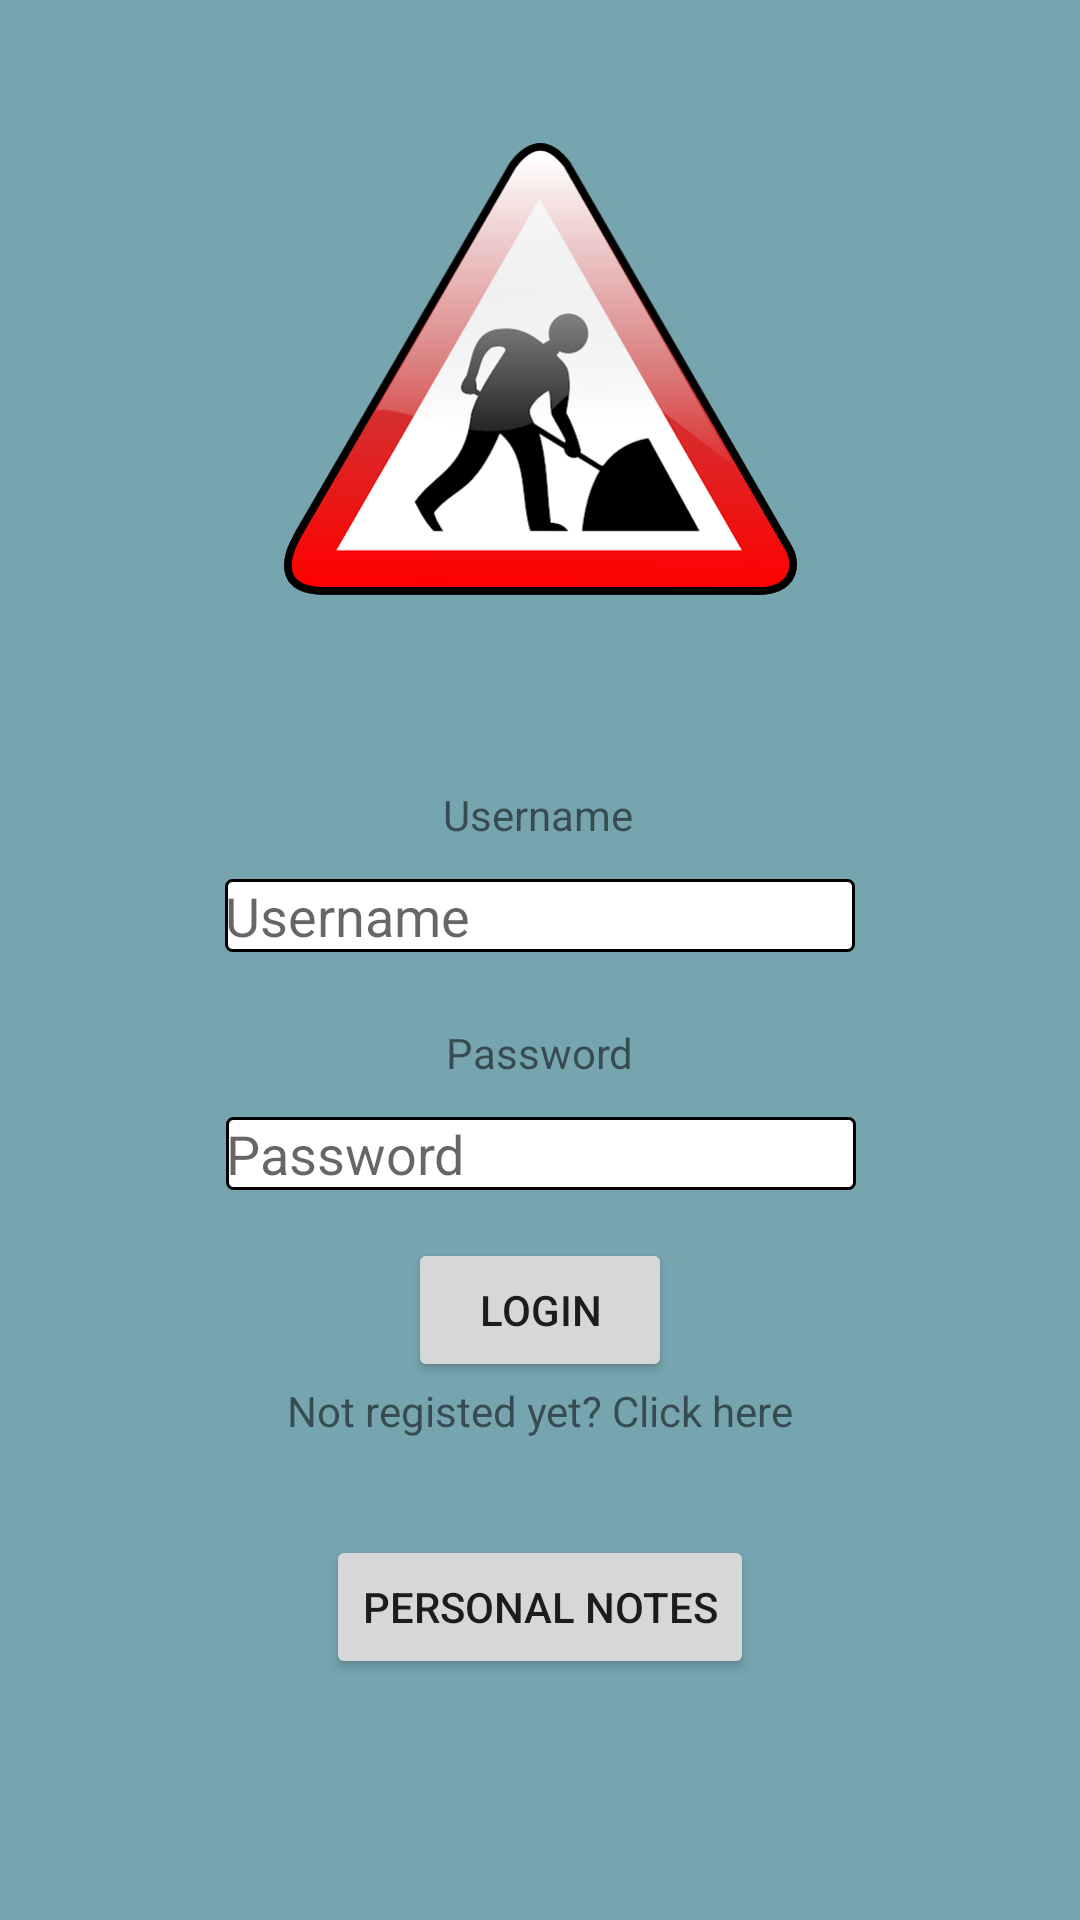

Android layout source for this screen:
<!-- AndroidManifest.xml: application theme Theme.COMMOV_HelpApp -->
<!-- res/layout/activity_main.xml -->
<?xml version="1.0" encoding="utf-8"?>
<androidx.constraintlayout.widget.ConstraintLayout xmlns:android="http://schemas.android.com/apk/res/android"
    xmlns:app="http://schemas.android.com/apk/res-auto"
    xmlns:tools="http://schemas.android.com/tools"
    android:layout_width="match_parent"
    android:layout_height="match_parent"
    android:background="@color/Background"
    tools:context=".MainActivity">

    <ImageView
        android:id="@+id/Logo"
        android:layout_width="171dp"
        android:layout_height="214dp"
        android:layout_marginTop="16dp"
        android:contentDescription="Logo Roadwork"
        app:layout_constraintEnd_toEndOf="parent"
        app:layout_constraintStart_toStartOf="parent"
        app:layout_constraintTop_toTopOf="parent"
        app:srcCompat="@drawable/appmainicon" />

    <TextView
        android:id="@+id/labelUsername"
        android:layout_width="wrap_content"
        android:layout_height="wrap_content"
        android:layout_marginTop="32dp"
        android:text="@string/username"
        app:layout_constraintEnd_toEndOf="parent"
        app:layout_constraintHorizontal_bias="0.498"
        app:layout_constraintStart_toStartOf="parent"
        app:layout_constraintTop_toBottomOf="@+id/Logo" />

    <EditText
        android:id="@+id/editUsername"
        android:layout_width="wrap_content"
        android:layout_height="wrap_content"
        android:layout_marginTop="12dp"
        android:background="@drawable/rectangle"
        android:ems="10"
        android:hint="@string/username"
        android:inputType="textPersonName"
        app:layout_constraintEnd_toEndOf="parent"
        app:layout_constraintStart_toStartOf="parent"
        app:layout_constraintTop_toBottomOf="@+id/labelUsername" />

    <TextView
        android:id="@+id/labelPass"
        android:layout_width="wrap_content"
        android:layout_height="wrap_content"
        android:layout_marginTop="24dp"
        android:text="@string/password"
        app:layout_constraintEnd_toEndOf="parent"
        app:layout_constraintStart_toStartOf="parent"
        app:layout_constraintTop_toBottomOf="@+id/editUsername" />

    <EditText
        android:id="@+id/editPassword"
        android:layout_width="wrap_content"
        android:layout_height="wrap_content"
        android:layout_marginTop="12dp"
        android:background="@drawable/rectangle"
        android:ems="10"
        android:hint="@string/password"
        android:inputType="textPassword"
        app:layout_constraintEnd_toEndOf="parent"
        app:layout_constraintHorizontal_bias="0.502"
        app:layout_constraintStart_toStartOf="parent"
        app:layout_constraintTop_toBottomOf="@+id/labelPass" />

    <Button
        android:id="@+id/butLogin"
        android:layout_width="wrap_content"
        android:layout_height="wrap_content"
        android:layout_marginTop="16dp"
        android:text="@string/butLogin"
        app:layout_constraintEnd_toEndOf="parent"
        app:layout_constraintStart_toStartOf="parent"
        app:layout_constraintTop_toBottomOf="@+id/editPassword" />

    <TextView
        android:id="@+id/butRegistar"
        android:layout_width="wrap_content"
        android:layout_height="wrap_content"
        android:text="@string/LinkRegistar"
        app:layout_constraintEnd_toEndOf="parent"
        app:layout_constraintStart_toStartOf="parent"
        app:layout_constraintTop_toBottomOf="@+id/butLogin" />

    <Button
        android:id="@+id/butNotas"
        android:layout_width="wrap_content"
        android:layout_height="wrap_content"
        android:layout_marginTop="32dp"
        android:text="@string/butNotas"
        app:layout_constraintEnd_toEndOf="parent"
        app:layout_constraintStart_toStartOf="parent"
        app:layout_constraintTop_toBottomOf="@+id/butRegistar" />

</androidx.constraintlayout.widget.ConstraintLayout>
<!-- resources referenced by this layout -->
<resources>
  <color name="Background">#76a5af</color>
  <!-- drawable appmainicon: png bitmap (drawable, 44374 bytes) -->
  <!-- drawable rectangle (drawable) -->
  <shape
      xmlns:android="http://schemas.android.com/apk/res/android"
      android:shape="rectangle">
      <solid
          android:color="#FFFFFF"/>
  
      <corners
          android:bottomRightRadius="2dp"
          android:bottomLeftRadius="2dp"
          android:topLeftRadius="2dp"
          android:topRightRadius="2dp"/>
      <stroke
          android:color="#000000"
          android:width="1dp"/>
  </shape>
  <string name="LinkRegistar">Not registed yet? Click here</string>
  <string name="butLogin">Login</string>
  <string name="butNotas">Personal Notes</string>
  <string name="password">Password</string>
  <string name="username">Username</string>
  <style name="Theme.COMMOV_HelpApp" parent="Theme.MaterialComponents.DayNight.DarkActionBar">
  
          
          <item name="colorPrimary">@color/TopTopBar</item>
          <item name="colorPrimaryVariant">@color/TopBar</item>
          <item name="colorOnPrimary">@color/Background</item>
  
          
          <item name="colorSecondary">@color/teal_200</item>
          <item name="colorSecondaryVariant">@color/teal_700</item>
          <item name="colorOnSecondary">@color/black</item>
  
          
          <item name="android:statusBarColor" tools:targetApi="l">?attr/colorPrimaryVariant</item>
  
          
      </style>
  <color name="TopTopBar">#395980</color>
  <color name="TopBar">#597eaa</color>
  <color name="teal_200">#FF03DAC5</color>
  <color name="teal_700">#FF018786</color>
  <color name="black">#FF000000</color>
</resources>
